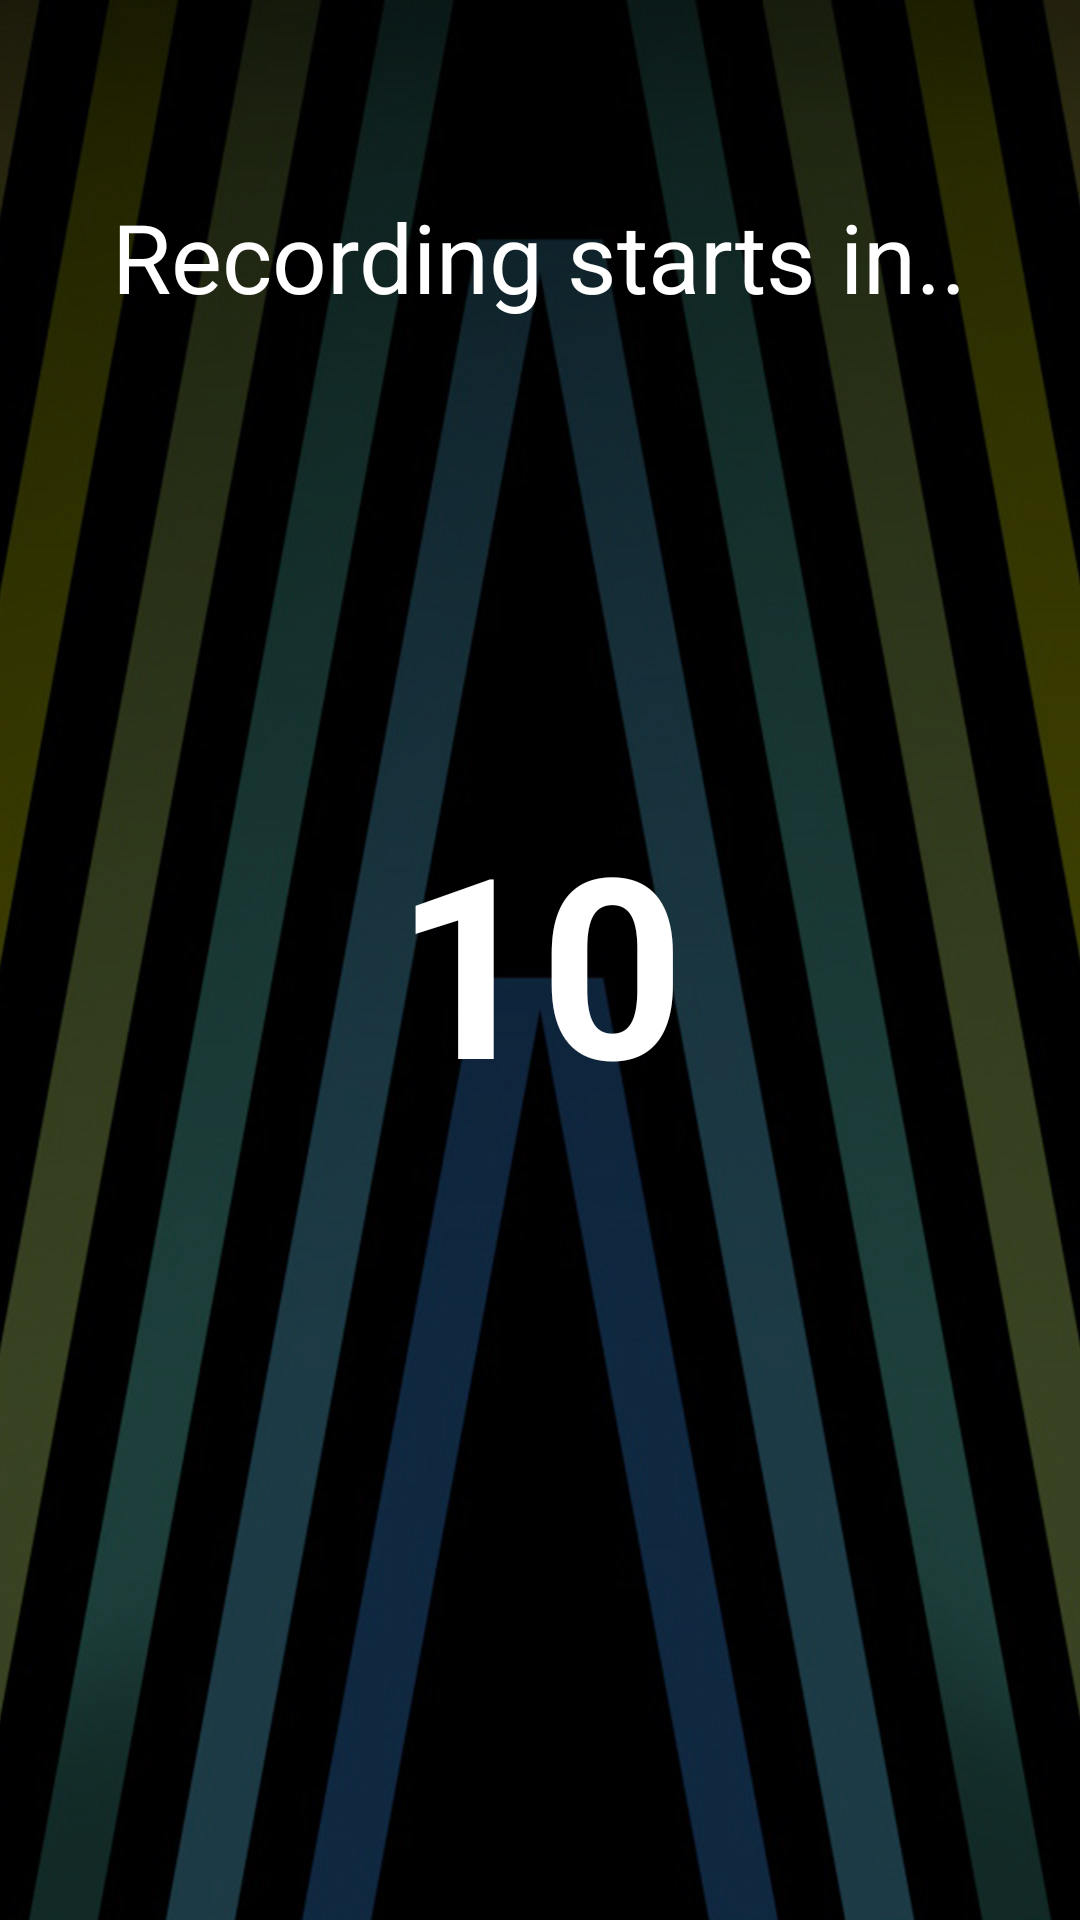

Android layout source for this screen:
<!-- AndroidManifest.xml: activity theme Theme.AppCompat.Light.NoActionBar -->
<!-- res/layout/activity_videorec.xml -->
<?xml version="1.0" encoding="utf-8"?>
<RelativeLayout xmlns:android="http://schemas.android.com/apk/res/android"
    xmlns:tools="http://schemas.android.com/tools"
    android:layout_width="match_parent"
    android:layout_height="match_parent"

    tools:context="me.fmy.galaxy_a7.VideorecActivity">


    <RelativeLayout
        android:id="@+id/wrap_cam_preview"
        android:orientation="vertical"
        android:layout_width="match_parent"
        android:layout_height="match_parent">


        <LinearLayout
            android:id="@+id/camera_preview"
            android:orientation="vertical"
            android:layout_width="match_parent"
            android:layout_height="match_parent">

        </LinearLayout>

        <RelativeLayout
            android:id="@+id/wrap_cam_preview_countdown"
            android:layout_width="match_parent"
            android:layout_height="wrap_content"
            android:layout_alignParentBottom="true">

            <TextView
                android:layout_width="wrap_content"
                android:layout_height="wrap_content"
                android:textAppearance="?android:attr/textAppearanceLarge"
                android:text="Large Text"
                android:textColor="@color/colorWhite"
                android:id="@+id/txt_countdown_record"
                android:layout_gravity="center|bottom"
                android:layout_marginBottom="30sp"
                android:textSize="@dimen/generalFontSizeH1"
                android:layout_centerInParent="true" />
        </RelativeLayout>
    </RelativeLayout>

    <RelativeLayout
        android:background="@mipmap/bg_cd"
        android:orientation="vertical"
        android:id="@+id/wrap_count_down_prerecord"
        android:layout_width="match_parent"
        android:layout_height="match_parent">

        <TextView
            android:layout_width="wrap_content"
            android:layout_height="wrap_content"
            android:textAppearance="?android:attr/textAppearanceLarge"
            android:text="Recording starts in.."
            android:textSize="32sp"
            android:textAlignment="center"
            android:textColor="@color/colorWhite"
            android:id="@+id/textView3"
            android:layout_centerHorizontal="true"
            android:layout_marginTop="64dp" />

        <TextView
            android:layout_width="match_parent"
            android:layout_height="wrap_content"
            android:textAppearance="?android:attr/textAppearanceLarge"
            android:text="10"
            android:id="@+id/txt_countdown"
            android:textAlignment="center"
            android:textSize="84sp"
            android:textStyle="bold"
            android:textColor="@color/colorEditTextLight"
            android:layout_centerVertical="true"
            android:layout_alignParentLeft="true"
            android:layout_alignParentStart="true" />

    </RelativeLayout>


</RelativeLayout>
<!-- resources referenced by this layout -->
<resources>
  <color name="colorEditTextLight">#FFFFFF</color>
  <color name="colorWhite">#FFFFFF</color>
  <dimen name="generalFontSizeH1">36sp</dimen>
  <!-- mipmap bg_cd: jpg bitmap (mipmap-xxhdpi, 235007 bytes) -->
</resources>
